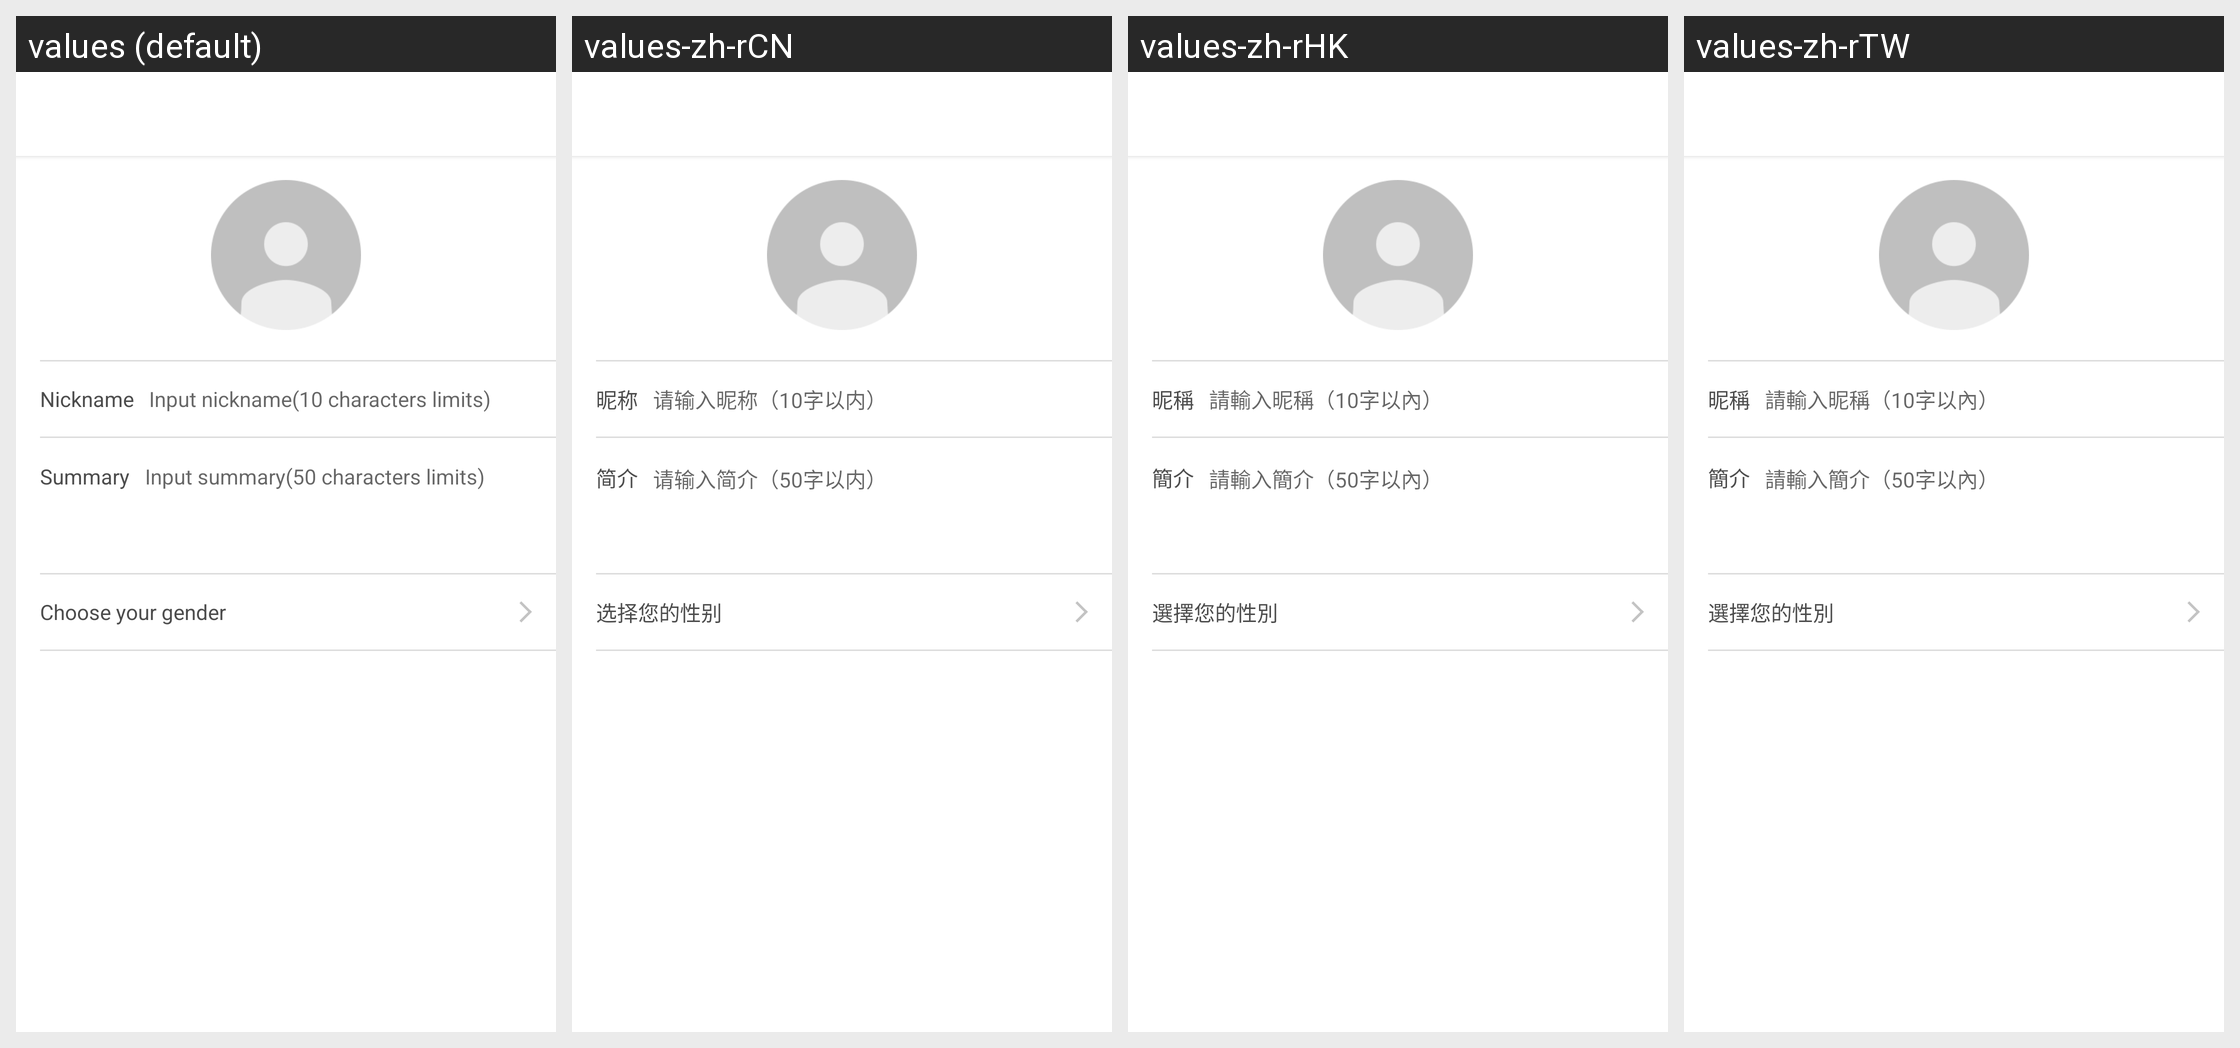

The Android screen above is rendered under several locales of the same app. Produce the string resources it draws, with the default and per-locale values.
Android screen res/layout/activity_edit_user.xml rendered under 4 locales, left to right: values (default), values-zh-rCN, values-zh-rHK, values-zh-rTW. Device: Nexus 5 (rendered at 1080×1920; each locale shown at half size, 540×960, under a caption strip naming it); theme AppTheme.
Strings drawn on this screen, with the default value and each locale's value (text and hints the layout hard-codes, and strings that could not be matched under every locale, appear in the picture but are not listed):

user_edit_name
  values: Nickname
  values-zh-rCN: 昵称
  values-zh-rHK: 昵稱
  values-zh-rTW: 昵稱

user_edit_name_hint
  values: Input nickname(10 characters limits)
  values-zh-rCN: 请输入昵称（10字以内）
  values-zh-rHK: 請輸入昵稱（10字以內）
  values-zh-rTW: 請輸入昵稱（10字以內）

create_summary
  values: Summary
  values-zh-rCN: 简介
  values-zh-rHK: 簡介
  values-zh-rTW: 簡介

create_summary_hint
  values: Input summary(50 characters limits)
  values-zh-rCN: 请输入简介（50字以内）
  values-zh-rHK: 請輸入簡介（50字以內）
  values-zh-rTW: 請輸入簡介（50字以內）

user_edit_gender
  values: Choose your gender
  values-zh-rCN: 选择您的性别
  values-zh-rHK: 選擇您的性別
  values-zh-rTW: 選擇您的性別
